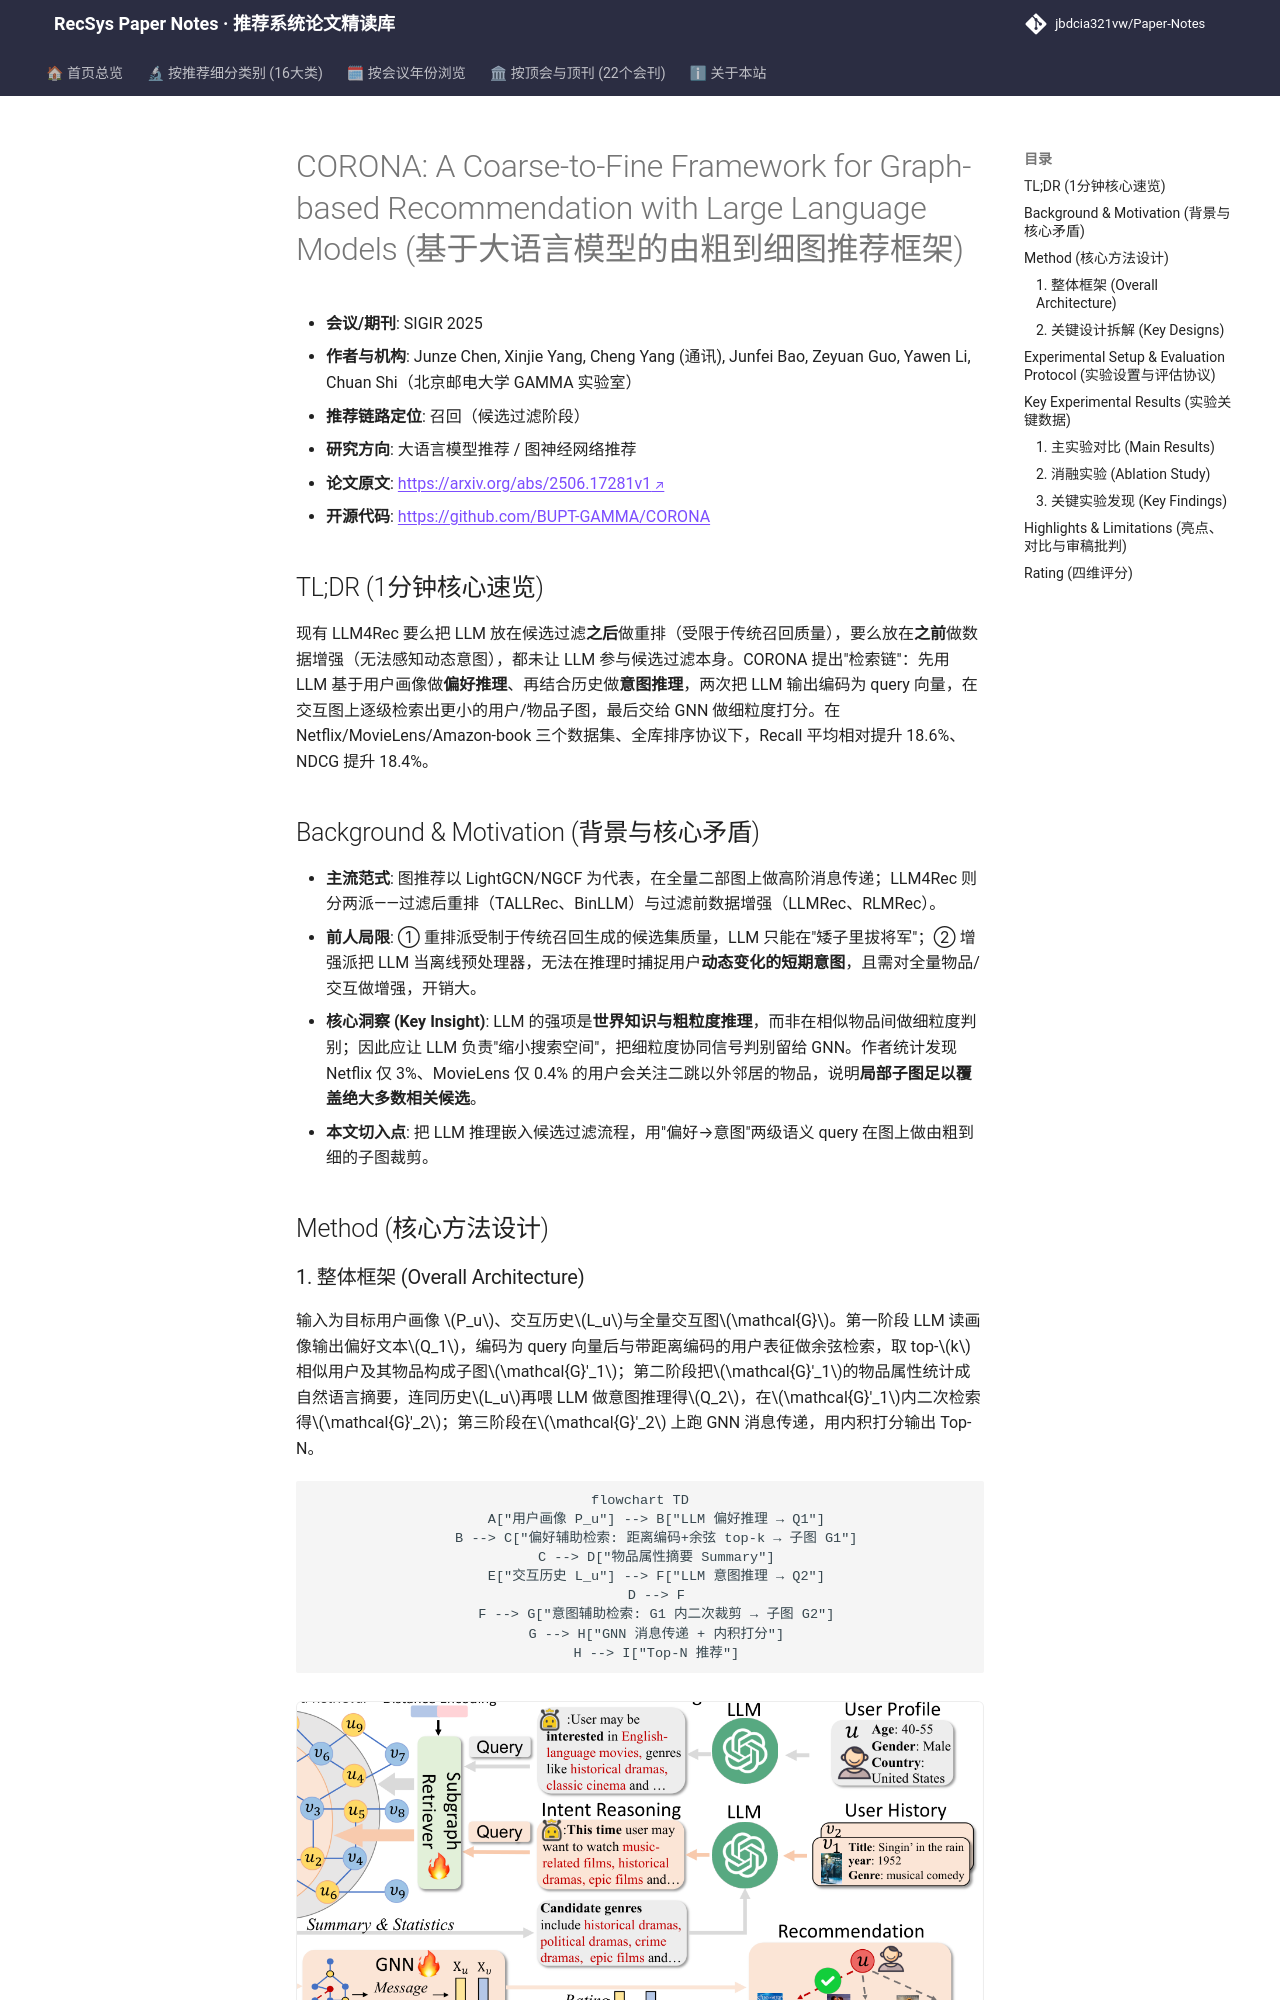

repository: jbdcia321vw/Paper-Notes · page: venues/SIGIR/2025/llm_rec/corona_a_coarse_to_fine_framework_for_graph_based_recommendation_with_large/index.html · generator: mkdocs

---
title: "CORONA: A Coarse-to-Fine Framework for Graph-based Recommendation with Large Language Models"
description: "[SIGIR 2025][大语言模型推荐] 用 LLM 做偏好/意图推理在交互图上逐级缩小候选子图，再由 GNN 精排，全库排序下 Recall 平均相对提升 18.6%。"
tags:
  - SIGIR 2025
  - 大语言模型推荐
  - 召回
  - 由粗到细检索
  - 子图检索
  - LLM 推理
date: 2026-11-14
venue: SIGIR
year: 2025
paper_url: "https://arxiv.org/abs/2506.17281"
code_url: "https://github.com/BUPT-GAMMA/CORONA"
categories:
  - llm_rec
  - graph_rec
---

# CORONA: A Coarse-to-Fine Framework for Graph-based Recommendation with Large Language Models (基于大语言模型的由粗到细图推荐框架)

- **会议/期刊**: SIGIR 2025
- **作者与机构**: Junze Chen, Xinjie Yang, Cheng Yang (通讯), Junfei Bao, Zeyuan Guo, Yawen Li, Chuan Shi（北京邮电大学 GAMMA 实验室）
- **推荐链路定位**: 召回（候选过滤阶段）
- **研究方向**: 大语言模型推荐 / 图神经网络推荐
- **论文原文**: [https://arxiv.org/abs/2506.17281v1](https://arxiv.org/abs/2506.17281v1)
- **开源代码**: [https://github.com/BUPT-GAMMA/CORONA](https://github.com/BUPT-GAMMA/CORONA)

## TL;DR (1分钟核心速览)

现有 LLM4Rec 要么把 LLM 放在候选过滤**之后**做重排（受限于传统召回质量），要么放在**之前**做数据增强（无法感知动态意图），都未让 LLM 参与候选过滤本身。CORONA 提出"检索链"：先用 LLM 基于用户画像做**偏好推理**、再结合历史做**意图推理**，两次把 LLM 输出编码为 query 向量，在交互图上逐级检索出更小的用户/物品子图，最后交给 GNN 做细粒度打分。在 Netflix/MovieLens/Amazon-book 三个数据集、全库排序协议下，Recall 平均相对提升 18.6%、NDCG 提升 18.4%。

## Background & Motivation (背景与核心矛盾)

- **主流范式**: 图推荐以 LightGCN/NGCF 为代表，在全量二部图上做高阶消息传递；LLM4Rec 则分两派——过滤后重排（TALLRec、BinLLM）与过滤前数据增强（LLMRec、RLMRec）。
- **前人局限**: ① 重排派受制于传统召回生成的候选集质量，LLM 只能在"矮子里拔将军"；② 增强派把 LLM 当离线预处理器，无法在推理时捕捉用户**动态变化的短期意图**，且需对全量物品/交互做增强，开销大。
- **核心洞察 (Key Insight)**: LLM 的强项是**世界知识与粗粒度推理**，而非在相似物品间做细粒度判别；因此应让 LLM 负责"缩小搜索空间"，把细粒度协同信号判别留给 GNN。作者统计发现 Netflix 仅 3%、MovieLens 仅 0.4% 的用户会关注二跳以外邻居的物品，说明**局部子图足以覆盖绝大多数相关候选**。
- **本文切入点**: 把 LLM 推理嵌入候选过滤流程，用"偏好→意图"两级语义 query 在图上做由粗到细的子图裁剪。

## Method (核心方法设计)
